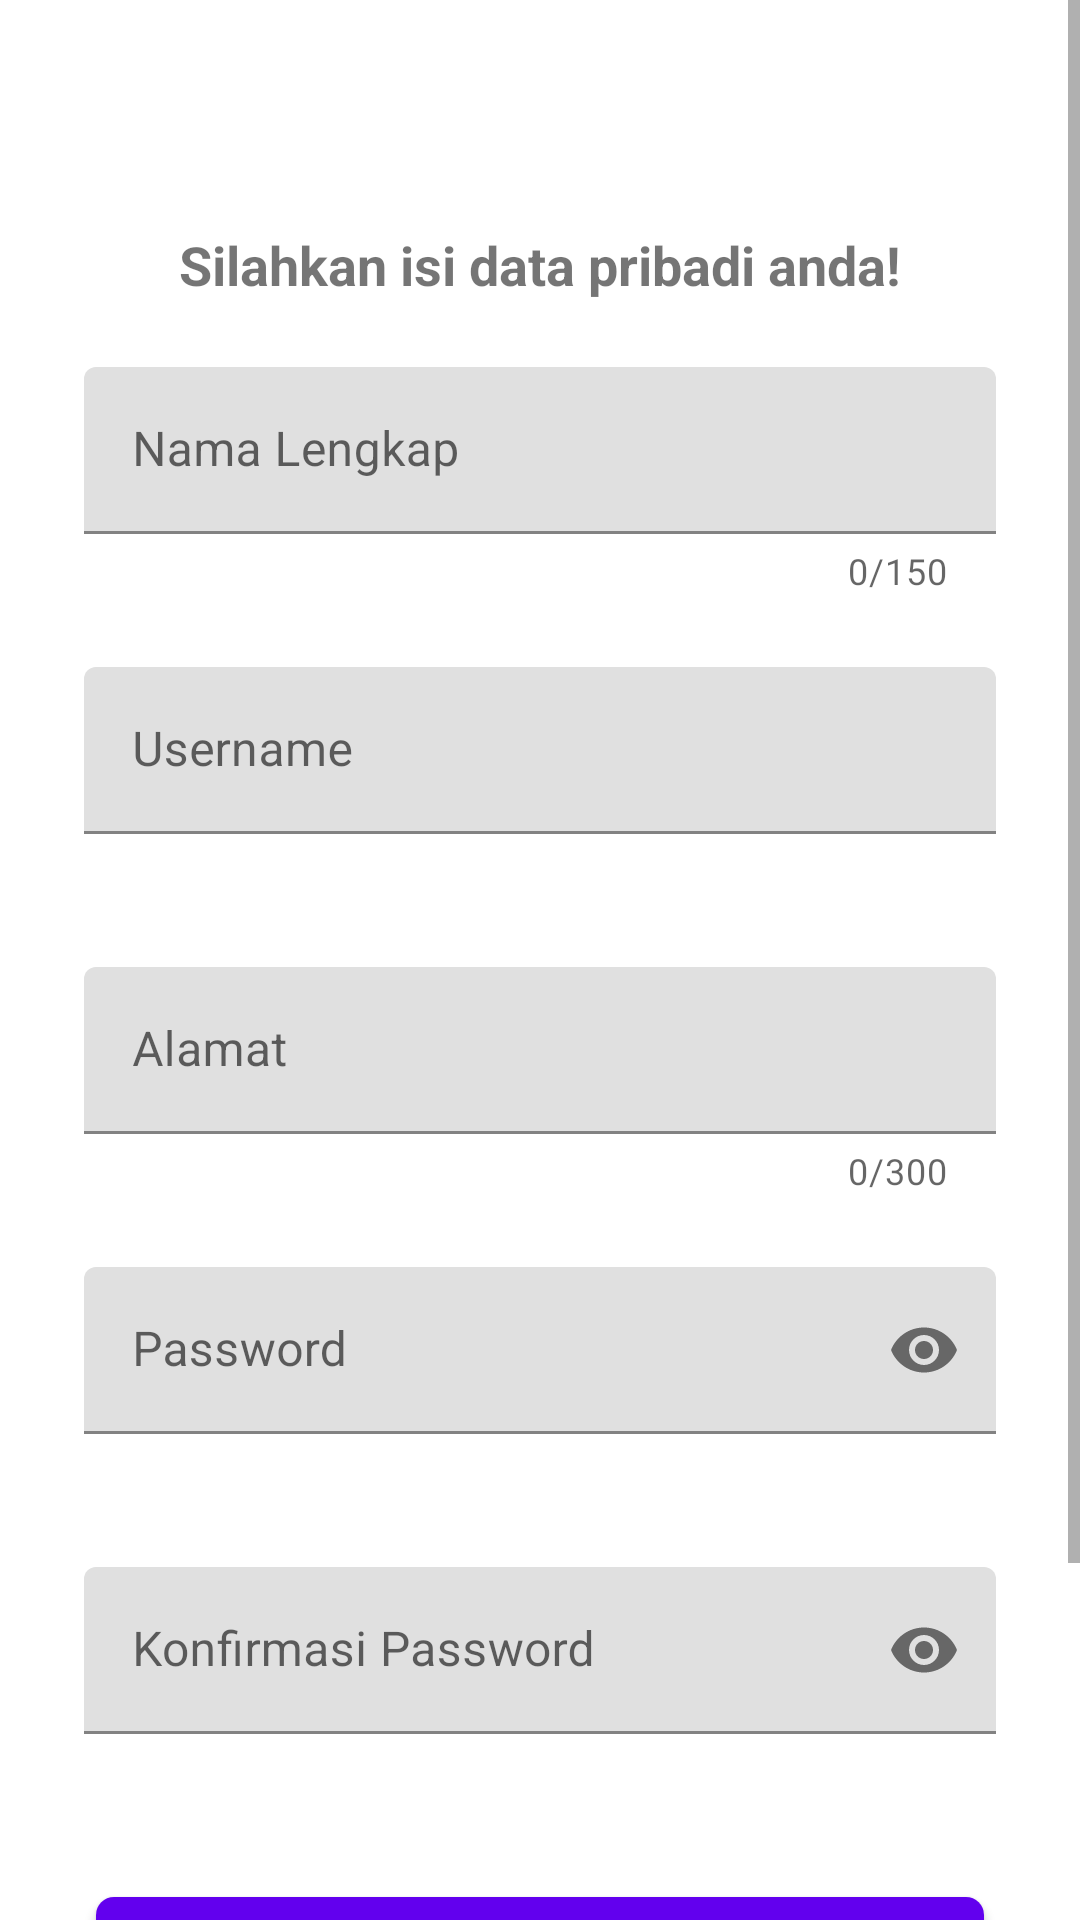

Produce the Android XML layout that renders to this screen, including the resource entries it uses.
<!-- AndroidManifest.xml: application theme Theme.LKS2024 -->
<!-- res/layout/activity_register.xml -->
<?xml version="1.0" encoding="utf-8"?>
<androidx.constraintlayout.widget.ConstraintLayout xmlns:android="http://schemas.android.com/apk/res/android"
    xmlns:app="http://schemas.android.com/apk/res-auto"
    xmlns:tools="http://schemas.android.com/tools"
    android:layout_width="match_parent"
    android:layout_height="match_parent"
    tools:context=".ui.auth.LoginActivity">

    <ScrollView
        android:id="@+id/scrollable"
        android:layout_width="match_parent"
        android:layout_height="0dp"
        android:layout_marginBottom="8dp"
        android:fitsSystemWindows="true"
        app:layout_constraintEnd_toEndOf="parent"
        app:layout_constraintEnd_toStartOf="parent"
        app:layout_constraintTop_toTopOf="parent">

        <LinearLayout
            android:layout_width="match_parent"
            android:layout_height="wrap_content"
            android:orientation="vertical"
            android:padding="16dp">

            <TextView
                android:layout_width="wrap_content"
                android:layout_height="wrap_content"
                android:layout_marginBottom="10dp"
                android:layout_marginTop="60dp"
                android:gravity="center"
                android:text="@string/silahkan_isi_data_pribadi_anda"
                android:textSize="18sp"
                android:textStyle="bold"
                android:layout_gravity="center"
                app:layout_constraintBottom_toTopOf="@+id/editTextText"
                app:layout_constraintEnd_toEndOf="parent"
                app:layout_constraintStart_toStartOf="parent" />

            <com.google.android.material.textfield.TextInputLayout
                android:id="@+id/namalengkap"
                android:layout_width="match_parent"
                android:layout_height="wrap_content"
                android:hint="@string/nama_lengkap"
                app:hintEnabled="true"
                android:layout_margin="12dp"
                app:counterEnabled="true"
                app:counterMaxLength="150"
                app:errorEnabled="true">

                <com.google.android.material.textfield.TextInputEditText
                    android:id="@+id/inputNamaLengkap"
                    android:layout_width="match_parent"
                    android:layout_height="wrap_content"
                    android:inputType="text"/>

            </com.google.android.material.textfield.TextInputLayout>

            <com.google.android.material.textfield.TextInputLayout
                android:id="@+id/username"
                android:layout_width="match_parent"
                android:layout_height="wrap_content"
                android:hint="@string/username"
                app:hintEnabled="true"
                android:layout_margin="12dp"
                app:errorEnabled="true">

                <com.google.android.material.textfield.TextInputEditText
                    android:id="@+id/inputUsername"
                    android:layout_width="match_parent"
                    android:layout_height="wrap_content"
                    android:inputType="text"/>

            </com.google.android.material.textfield.TextInputLayout>



            <com.google.android.material.textfield.TextInputLayout
                android:id="@+id/alamat"
                android:layout_width="match_parent"
                android:layout_height="wrap_content"
                android:hint="@string/alamat"
                app:hintEnabled="true"
                android:layout_margin="12dp"
                app:counterEnabled="true"
                app:counterMaxLength="300"
                app:errorEnabled="true">

                <com.google.android.material.textfield.TextInputEditText
                    android:id="@+id/inputAlamat"
                    android:layout_width="match_parent"
                    android:layout_height="wrap_content"
                    android:inputType="text"/>

            </com.google.android.material.textfield.TextInputLayout>

            <com.google.android.material.textfield.TextInputLayout
                android:id="@+id/password"
                android:layout_width="match_parent"
                android:layout_height="wrap_content"
                android:hint="@string/hint_password"
                app:hintEnabled="true"
                android:layout_margin="12dp"
                app:errorEnabled="true"
                app:passwordToggleEnabled="true">

                <com.google.android.material.textfield.TextInputEditText
                    android:id="@+id/inputpassword"
                    android:layout_width="match_parent"
                    android:layout_height="wrap_content"
                    android:inputType="textPassword"/>

            </com.google.android.material.textfield.TextInputLayout>

            <com.google.android.material.textfield.TextInputLayout
                android:id="@+id/konfirmasiPassword"
                android:layout_width="match_parent"
                android:layout_height="wrap_content"
                android:hint="@string/konfirmasi_password"
                app:hintEnabled="true"
                android:layout_margin="12dp"
                app:errorEnabled="true"
                app:passwordToggleEnabled="true">

                <com.google.android.material.textfield.TextInputEditText
                    android:id="@+id/inputKonfirmasiPassword"
                    android:layout_width="match_parent"
                    android:layout_height="wrap_content"
                    android:inputType="textPassword"/>

            </com.google.android.material.textfield.TextInputLayout>

            <com.google.android.material.button.MaterialButton
                android:id="@+id/btnDaftar"
                android:layout_width="match_parent"
                android:layout_height="wrap_content"
                app:cornerRadius="6dp"
                android:layout_margin="16dp"
                android:text="@string/daftar">
            </com.google.android.material.button.MaterialButton>

            <com.google.android.material.button.MaterialButton
                android:id="@+id/btnLogin"
                android:layout_width="match_parent"
                android:layout_height="wrap_content"
                app:cornerRadius="6dp"
                android:layout_margin="16dp"
                android:text="@string/sudah_punya_akun">
            </com.google.android.material.button.MaterialButton>

        </LinearLayout>
    </ScrollView>
</androidx.constraintlayout.widget.ConstraintLayout>
<!-- resources referenced by this layout -->
<resources>
  <string name="alamat">Alamat</string>
  <string name="daftar">Daftar</string>
  <string name="hint_password">Password</string>
  <string name="konfirmasi_password">Konfirmasi Password</string>
  <string name="nama_lengkap">Nama Lengkap</string>
  <string name="silahkan_isi_data_pribadi_anda">Silahkan isi data pribadi anda!</string>
  <string name="sudah_punya_akun">Sudah Punya Akun</string>
  <string name="username">Username</string>
  <style name="Theme.LKS2024" parent="Theme.MaterialComponents.DayNight.DarkActionBar">
          
          <item name="colorPrimary">@color/purple_500</item>
          <item name="colorPrimaryVariant">@color/purple_700</item>
          <item name="colorOnPrimary">@color/white</item>
          
          <item name="colorSecondary">@color/teal_200</item>
          <item name="colorSecondaryVariant">@color/teal_700</item>
          <item name="colorOnSecondary">@color/black</item>
          
          <item name="android:statusBarColor">?attr/colorPrimaryVariant</item>
          
      </style>
  <!-- not gathered from this repository: default colours our renderer supplied (Android Studio template values) -->
  <color name="purple_500">#FF6200EE</color>
  <color name="purple_700">#FF3700B3</color>
  <color name="teal_200">#FF03DAC5</color>
  <color name="teal_700">#FF018786</color>
  <color name="black">#FF000000</color>
  <color name="white">#FFFFFFFF</color>
</resources>
